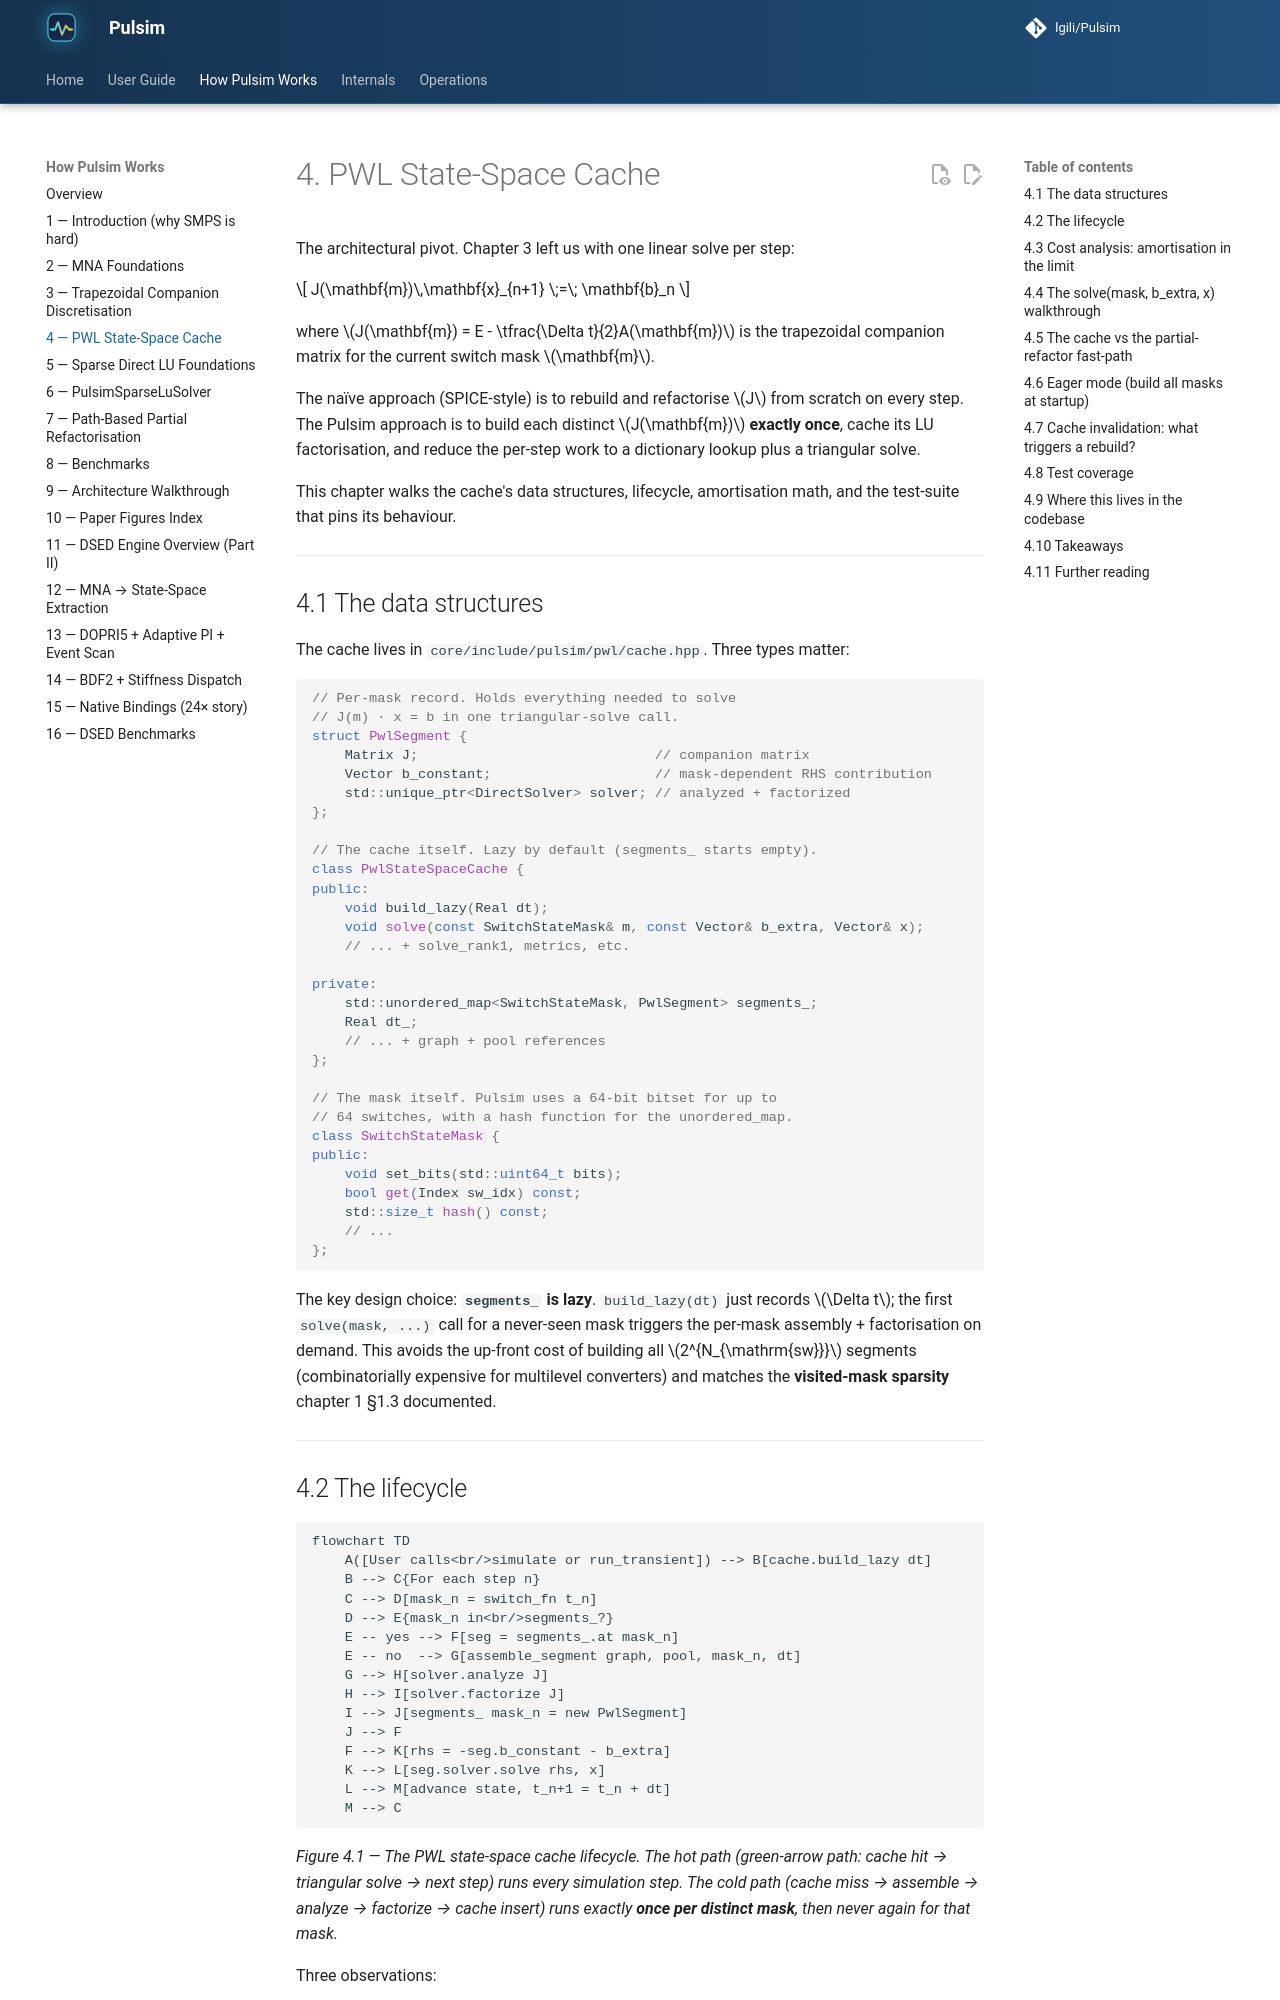

repository: lgili/Pulsim · page: dev/how-pulsim-works/04-pwl-state-space-cache/index.html · generator: mkdocs

# 4. PWL State-Space Cache

The architectural pivot. Chapter 3 left us with one linear solve
per step:

$$
J(\mathbf{m})\,\mathbf{x}_{n+1} \;=\; \mathbf{b}_n
$$

where $J(\mathbf{m}) = E - \tfrac{\Delta t}{2}A(\mathbf{m})$ is
the trapezoidal companion matrix for the current switch mask
$\mathbf{m}$.

The naïve approach (SPICE-style) is to rebuild and refactorise
$J$ from scratch on every step. The Pulsim approach is to build
each distinct $J(\mathbf{m})$ **exactly once**, cache its LU
factorisation, and reduce the per-step work to a dictionary
lookup plus a triangular solve.

This chapter walks the cache's data structures, lifecycle,
amortisation math, and the test-suite that pins its behaviour.

---

## 4.1 The data structures

The cache lives in `core/include/pulsim/pwl/cache.hpp`. Three
types matter:

```cpp
// Per-mask record. Holds everything needed to solve
// J(m) · x = b in one triangular-solve call.
struct PwlSegment {
    Matrix J;                             // companion matrix
    Vector b_constant;                    // mask-dependent RHS contribution
    std::unique_ptr<DirectSolver> solver; // analyzed + factorized
};

// The cache itself. Lazy by default (segments_ starts empty).
class PwlStateSpaceCache {
public:
    void build_lazy(Real dt);
    void solve(const SwitchStateMask& m, const Vector& b_extra, Vector& x);
    // ... + solve_rank1, metrics, etc.

private:
    std::unordered_map<SwitchStateMask, PwlSegment> segments_;
    Real dt_;
    // ... + graph + pool references
};

// The mask itself. Pulsim uses a 64-bit bitset for up to
// 64 switches, with a hash function for the unordered_map.
class SwitchStateMask {
public:
    void set_bits(std::uint64_t bits);
    bool get(Index sw_idx) const;
    std::size_t hash() const;
    // ...
};
```

The key design choice: **`segments_` is lazy**. `build_lazy(dt)`
just records $\Delta t$; the first `solve(mask, ...)` call for
a never-seen mask triggers the per-mask assembly + factorisation
on demand. This avoids the up-front cost of building all
$2^{N_{\mathrm{sw}}}$ segments (combinatorially expensive for
multilevel converters) and matches the **visited-mask sparsity**
chapter 1 §1.3 documented.

---
